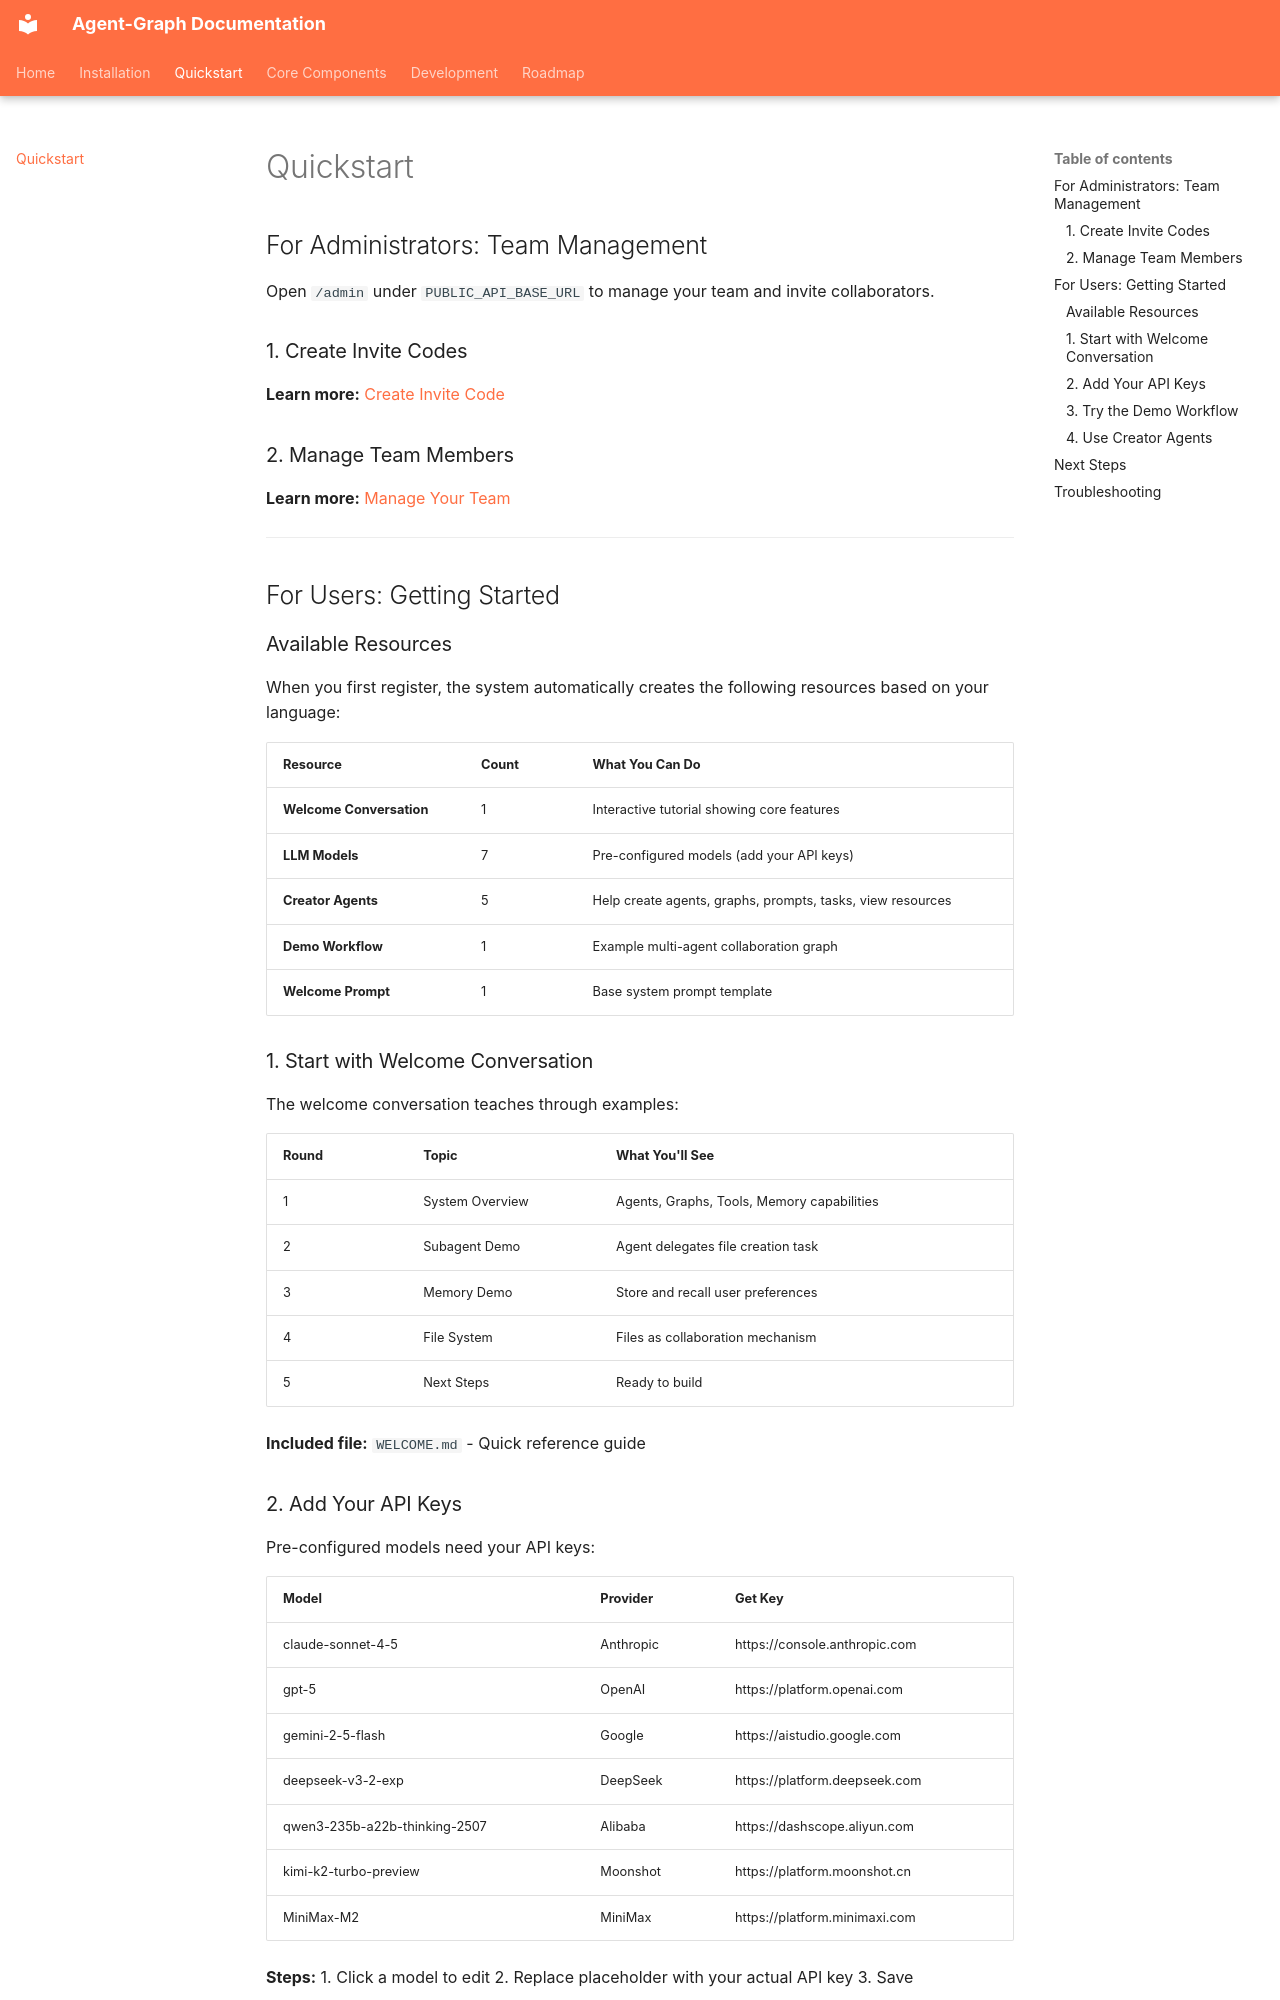

repository: keta1930/agent-graph · page: first-steps/quickstart/index.html · generator: mkdocs

# Quickstart

## For Administrators: Team Management

Open `/admin` under `PUBLIC_API_BASE_URL` to manage your team and invite collaborators.

### 1. Create Invite Codes

**Learn more:** [Create Invite Code](../core-components/team/invite-code.md)

### 2. Manage Team Members

**Learn more:** [Manage Your Team](../core-components/team/manage.md)

---

## For Users: Getting Started

### Available Resources

When you first register, the system automatically creates the following resources based on your language:

| Resource | Count | What You Can Do |
|----------|-------|-----------------|
| **Welcome Conversation** | 1 | Interactive tutorial showing core features |
| **LLM Models** | 7 | Pre-configured models (add your API keys) |
| **Creator Agents** | 5 | Help create agents, graphs, prompts, tasks, view resources |
| **Demo Workflow** | 1 | Example multi-agent collaboration graph |
| **Welcome Prompt** | 1 | Base system prompt template |

### 1. Start with Welcome Conversation

The welcome conversation teaches through examples:

| Round | Topic | What You'll See |
|-------|-------|-----------------|
| 1 | System Overview | Agents, Graphs, Tools, Memory capabilities |
| 2 | Subagent Demo | Agent delegates file creation task |
| 3 | Memory Demo | Store and recall user preferences |
| 4 | File System | Files as collaboration mechanism |
| 5 | Next Steps | Ready to build |

**Included file:** `WELCOME.md` - Quick reference guide
